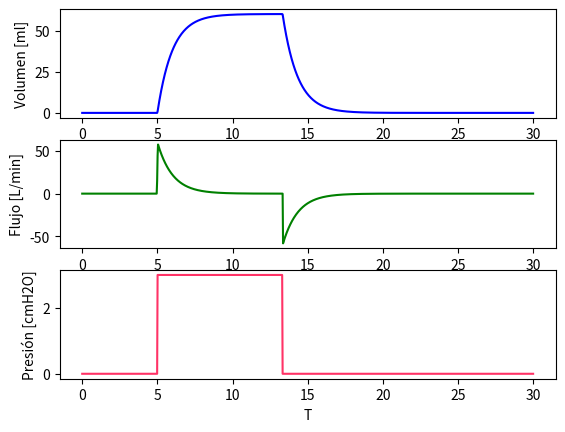
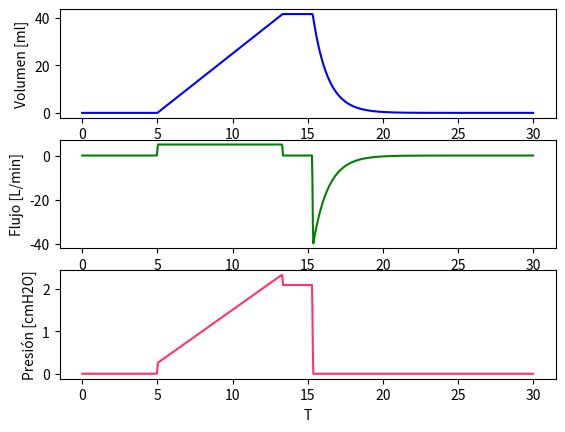

The matplotlib source for these figures, in order:
import numpy as np
from matplotlib import pyplot as plt
from typing import Tuple

def vol_clamp_sim(T: np.ndarray, C: float, R: float, F: float, PEEP=0.0, *, start_time=5.0,
                  pause_lapsus=2.0, end_time=15.0) -> Tuple[np.ndarray, ...]:
    """
    T: array containing the time samples
    C: lung compliance
    R: lung flux resistance
    F: prefixed constant flux to be applied
    start_time: time when inhalation begins
    end_time: time when inhalation ends
    pause_lapsus: lenght of the time interval between inhalation and exhalation

    returns: volume, flux, and pressure as a function of time
    """

    inhale = lambda x: F * (x - start_time)
    V_c = F * (end_time - start_time)
    tau = 1 / (R * C)
    ex_time = end_time + pause_lapsus
    exhale = lambda x: V_c * np.exp(-tau * (x - ex_time))
    v_vol = np.vectorize(lambda t: \
            inhale(t) * (start_time < t < end_time) + V_c * (end_time <= t < ex_time) + exhale(t) * (t >= ex_time))

    volume = v_vol(T)
    flux = np.gradient(volume, T)
    pressure = R * flux + volume / C + PEEP
    return volume, flux, pressure


def pressure_clamp_sim(T: np.ndarray, C: float, R: float, P: float, PEEP = 0.0, *, start_time = 5.0,
                       end_time = 15.0) -> Tuple[np.ndarray, ...]:
    """
    T: array containing the time samples
    C: lung compliance
    R: lung flux resistance
    P: prefixed constant pressure to be applied
    start_time: time when pressure pulse begins
    end_time: time when pressure pulse ends
    pause_lapsus: lenght of the time interval between inhalation and exhalation

    returns: volume, flux, and pressure as a function of time
    """
    h = T[1] - T[0]
    p_func = np.vectorize( lambda t : P*(start_time <= t < end_time) )
    pressure = p_func(T)

    inhale = lambda t : (C*(P-PEEP))*(1 - np.exp(-(t-start_time)/(R*C)))
    exhale = lambda t : (C*(P-PEEP))*(np.exp(-(t-end_time)/(R*C)))
    vol_func = np.vectorize( lambda t : inhale(t)*(start_time < t < end_time) + exhale(t)*(t > end_time) )
    volume = vol_func(T)

    flux = np.gradient(volume, T)
    flux[abs(T - end_time) < h] = 0  # fixing an overshoot at t ~ end_time
    return volume, flux, pressure


def plot_VFP(t: np.ndarray, volume: np.ndarray, flux: np.ndarray, pressure: np.ndarray):
    fig, axs = plt.subplots(3, 1)
    for ax in axs:
        ax.set_xlabel('T')
    axs[0].plot(t, volume, color='blue')
    axs[0].set_ylabel('Volumen [ml]')
    axs[1].plot(t, flux, color='green')
    axs[1].set_ylabel("Flujo [L/min]")
    axs[2].plot(t, pressure, color='#FF3366')
    axs[2].set_ylabel("Presión [cmH2O]")

    plt.show()


def main():
    C = 20
    R = 0.05
    P = 3

    T = np.linspace(0, 30, 1000)

    volume, flux, pressure = pressure_clamp_sim(T, C, R, P, end_time=13.33)
    plot_VFP(T, volume, flux, pressure)

    F = 5
    volume, flux, pressure = vol_clamp_sim(T, C, R, F, end_time=13.33)
    plot_VFP(T, volume, flux, pressure)

if __name__ == '__main__':
    main()